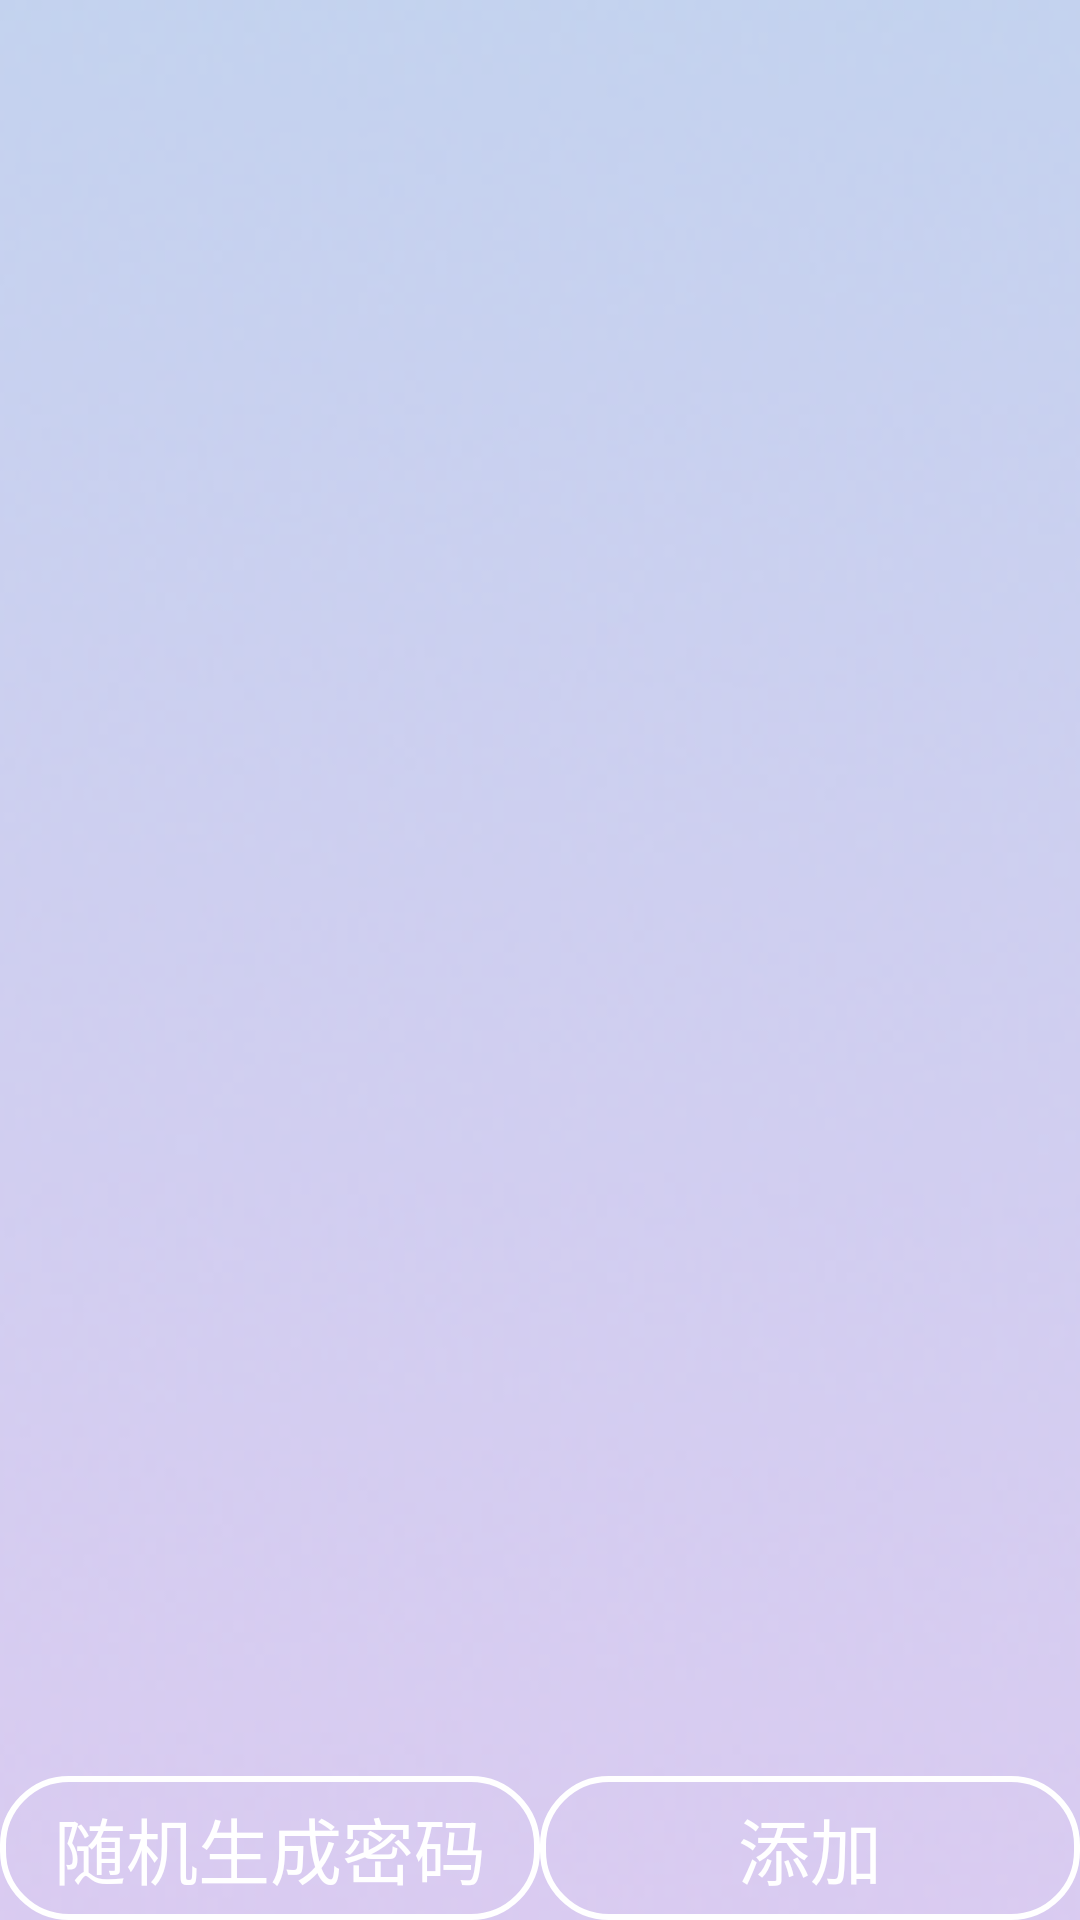

Android layout source for this screen:
<!-- AndroidManifest.xml: application theme AppTheme -->
<!-- res/layout/activity_addkey.xml -->
<?xml version="1.0" encoding="utf-8"?>
<androidx.constraintlayout.widget.ConstraintLayout xmlns:android="http://schemas.android.com/apk/res/android"
    xmlns:app="http://schemas.android.com/apk/res-auto"
    xmlns:tools="http://schemas.android.com/tools"
    android:layout_width="match_parent"
    android:layout_height="match_parent"
    android:background="@drawable/show_background"
    android:focusable="true"
    android:focusableInTouchMode="true">

    <androidx.recyclerview.widget.RecyclerView
        android:id="@+id/recyclerView3"
        android:layout_width="0dp"
        android:layout_height="0dp"
        app:layout_constraintBottom_toTopOf="@+id/createkeyBtn"
        app:layout_constraintEnd_toEndOf="parent"
        app:layout_constraintStart_toStartOf="parent"
        app:layout_constraintTop_toTopOf="parent">

    </androidx.recyclerview.widget.RecyclerView>

    <Button
        android:id="@+id/createkeyBtn"
        android:layout_width="0dp"
        android:layout_height="wrap_content"
        android:text="随机生成密码"
        android:textSize="24dp"
        android:background="@drawable/button_shape"
        android:textColor="#ffffff"
        app:layout_constraintBottom_toBottomOf="parent"
        app:layout_constraintEnd_toStartOf="@+id/addkeyBtn"
        app:layout_constraintStart_toStartOf="parent" />

    <Button
        android:id="@+id/addkeyBtn"
        android:layout_width="0dp"
        android:layout_height="wrap_content"
        android:text="添加"
        android:textSize="24dp"
        android:textColor="#ffffff"
        android:background="@drawable/button_shape"
        app:layout_constraintBottom_toBottomOf="parent"
        app:layout_constraintEnd_toEndOf="parent"
        app:layout_constraintStart_toEndOf="@+id/createkeyBtn" />


</androidx.constraintlayout.widget.ConstraintLayout>
<!-- resources referenced by this layout -->
<resources>
  <!-- drawable button_shape (drawable) -->
  <?xml version="1.0" encoding="utf-8"?>
  <shape xmlns:android="http://schemas.android.com/apk/res/android">
      <solid android:color="@android:color/transparent" />
      
      
      <corners android:topLeftRadius="22dp"
          android:topRightRadius="22dp"
          android:bottomRightRadius="22dp"
          android:bottomLeftRadius="22dp"/>
      
      <stroke android:width="2dp" android:color="#ffffff" />
  </shape>
  <!-- drawable show_background: png bitmap (drawable-v24, 35692 bytes) -->
  <style name="AppTheme" parent="Theme.AppCompat.Light.DarkActionBar">
          
          <item name="colorPrimary">@color/colorPrimary</item>
          <item name="colorPrimaryDark">@color/colorPrimaryDark</item>
          <item name="colorAccent">#D2BAFF</item>
          <item name="colorControlNormal">#FFFFFF</item>
          <item name="colorControlActivated">#FBA1BD</item>
      </style>
  <color name="colorPrimary">#90B1F8</color>
  <color name="colorPrimaryDark">#6B49BA</color>
</resources>
